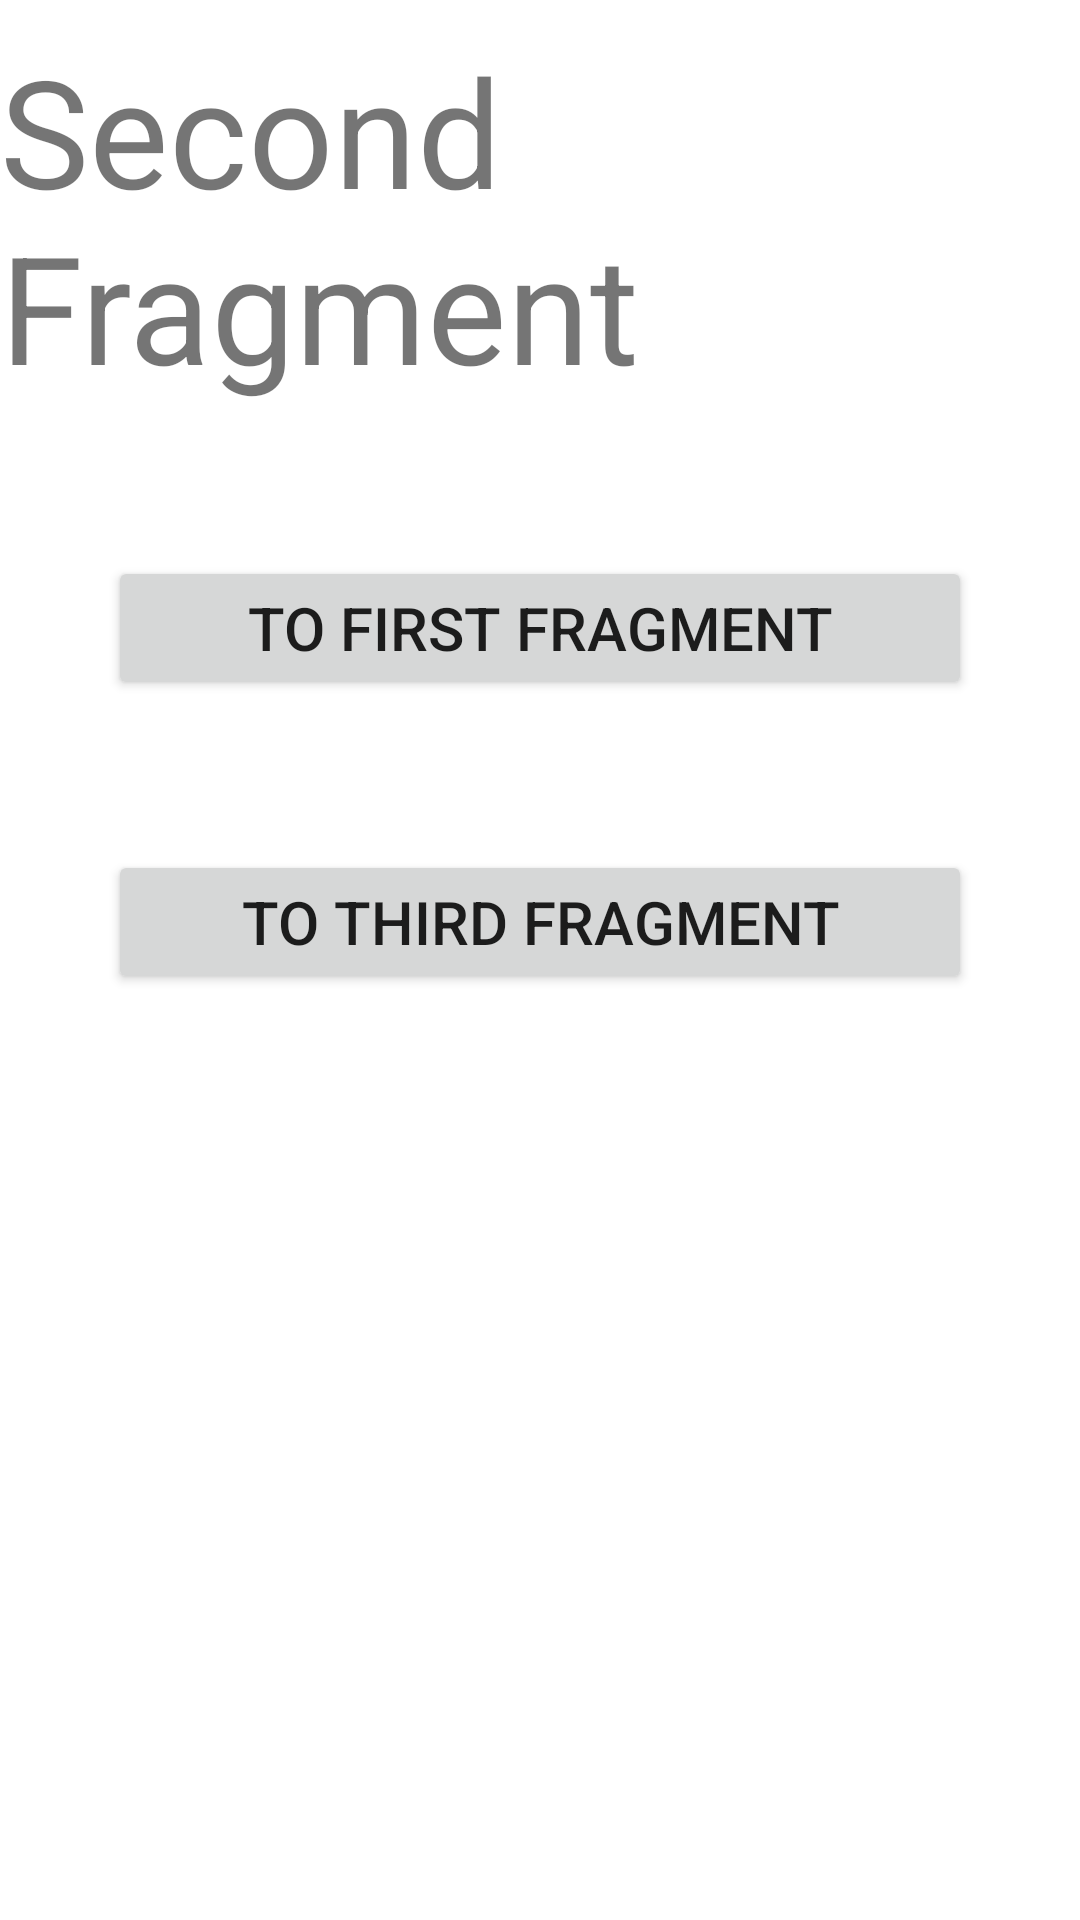

Layout XML and referenced resources for this Android screen:
<!-- AndroidManifest.xml: application theme Theme.AndroidLabs3_5 -->
<!-- res/layout/fragment_second.xml -->
<?xml version="1.0" encoding="utf-8"?>
<androidx.constraintlayout.widget.ConstraintLayout xmlns:android="http://schemas.android.com/apk/res/android"
    xmlns:app="http://schemas.android.com/apk/res-auto"
    xmlns:tools="http://schemas.android.com/tools"
    android:layout_width="match_parent"
    android:layout_height="match_parent"
    tools:context=".SecondFragment">

    <TextView
        android:id="@+id/textView"
        android:layout_width="wrap_content"
        android:layout_height="wrap_content"
        android:text="@string/second_activity"
        android:textSize="50sp"
        app:layout_constraintEnd_toEndOf="parent"
        app:layout_constraintStart_toStartOf="parent"
        app:layout_constraintTop_toTopOf="parent"
        android:layout_marginTop="10dp"/>

    <Button
        android:id="@+id/to_first_fragment"
        android:layout_width="0dp"
        android:layout_height="wrap_content"
        android:text="@string/to_first_fragment"
        app:layout_constraintWidth_percent="0.80"
        android:textSize="20sp"
        app:layout_constraintEnd_toEndOf="parent"
        app:layout_constraintStart_toStartOf="parent"
        app:layout_constraintTop_toBottomOf="@+id/textView"
        android:layout_marginTop="50dp"/>

    <Button
        android:id="@+id/to_third_fragment"
        android:layout_width="0dp"
        android:layout_height="wrap_content"
        android:text="@string/to_third_fragment"
        app:layout_constraintWidth_percent="0.80"
        android:textSize="20sp"
        app:layout_constraintEnd_toEndOf="parent"
        app:layout_constraintStart_toStartOf="parent"
        app:layout_constraintTop_toBottomOf="@+id/to_first_fragment"
        android:layout_marginTop="50dp"/>

</androidx.constraintlayout.widget.ConstraintLayout>
<!-- resources referenced by this layout -->
<resources>
  <string name="second_activity">Second Fragment</string>
  <string name="to_first_fragment">To first fragment</string>
  <string name="to_third_fragment">To third fragment</string>
  <style name="Theme.AndroidLabs3_5" parent="Theme.MaterialComponents.DayNight.DarkActionBar">
          
          <item name="colorPrimary">@color/purple_500</item>
          <item name="colorPrimaryVariant">@color/purple_700</item>
          <item name="colorOnPrimary">@color/white</item>
          
          <item name="colorSecondary">@color/teal_200</item>
          <item name="colorSecondaryVariant">@color/teal_700</item>
          <item name="colorOnSecondary">@color/black</item>
          
          <item name="android:statusBarColor" tools:targetApi="l">?attr/colorPrimaryVariant</item>
          
      </style>
  <!-- not gathered from this repository: default colours our renderer supplied (Android Studio template values) -->
  <color name="purple_500">#FF6200EE</color>
  <color name="purple_700">#FF3700B3</color>
  <color name="teal_200">#FF03DAC5</color>
  <color name="teal_700">#FF018786</color>
  <color name="black">#FF000000</color>
  <color name="white">#FFFFFFFF</color>
</resources>
